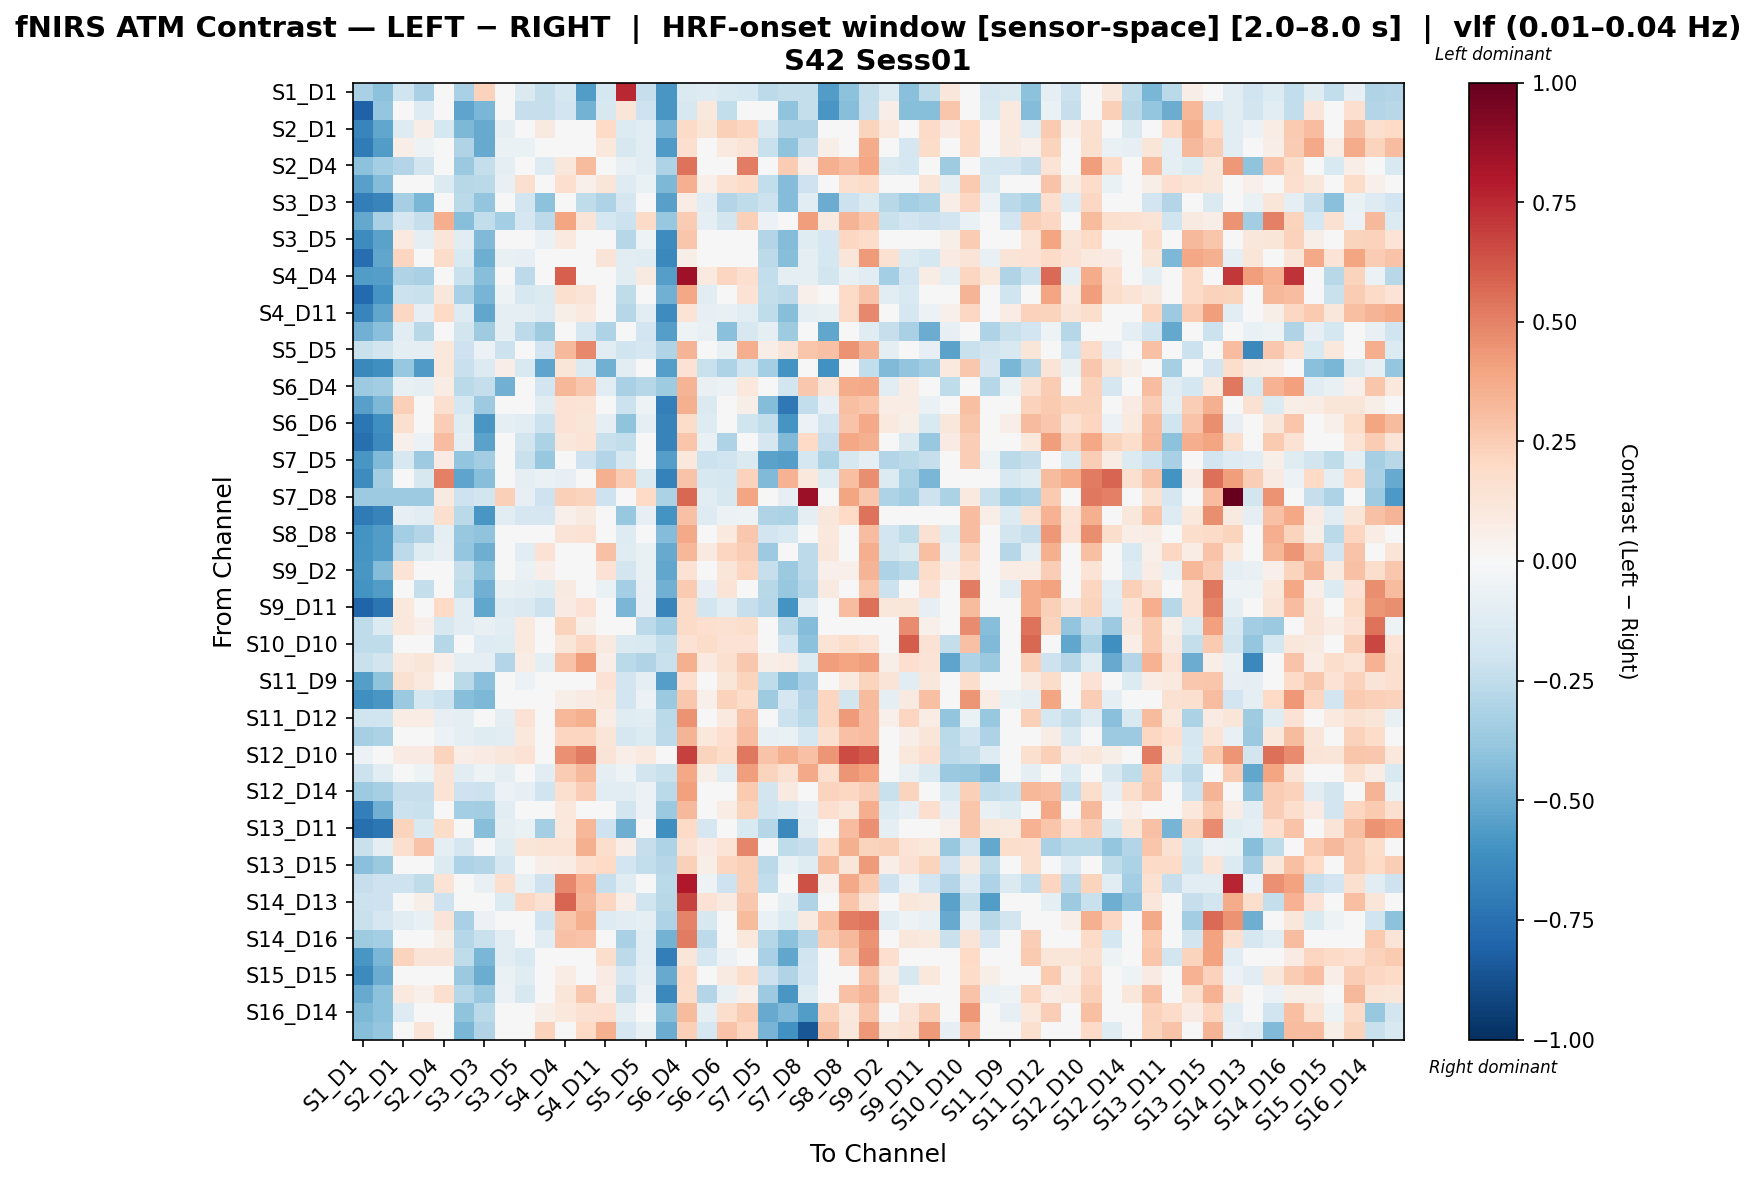

The table this chart was drawn from, first rows:
, S1_D1 hbo, S1_D3 hbo, S2_D1 hbo, S2_D2 hbo, S2_D4 hbo, S3_D1 hbo, S3_D3 hbo, S3_D4 hbo, S3_D5 hbo, S4_D2 hbo, S4_D4 hbo, S4_D6 hbo, S4_D11 hbo, S5_D3 hbo, S5_D5 hbo, S5_D7 hbo, S6_D4 hbo, S6_D5 hbo, S6_D6 hbo, S6_D8 hbo, S7_D5 hbo, S7_D7 hbo, S7_D8 hbo
S1_D1 hbo, -0.3247, -0.4073, -0.1972, -0.3225, -0.01359, -0.3263, 0.2275, 0.006558, -0.1428, -0.2352, -0.1748, -0.5557, -0.1757, 0.7568, -0.2305, -0.5785, -0.1482, -0.1276, -0.1491, -0.1732, -0.2656, -0.2352, -0.2418
S1_D3 hbo, -0.8109, -0.3843, 0.01757, -0.1294, 0.009691, -0.5306, -0.4592, -0.03996, -0.2287, -0.2275, -0.1893, -0.4752, -0.1626, 0.1243, -0.2105, -0.5784, -0.1606, 0.1031, -0.2458, 0.03467, -0.01317, -0.4056, -0.2386
S2_D1 hbo, -0.6601, -0.5227, -0.1256, 0.06743, -0.1759, -0.4507, -0.5029, -0.09728, -0.02019, 0.09328, 0.01217, -0.03231, 0.1977, -0.1363, -0.1168, -0.4649, 0.1905, 0.1176, 0.2417, 0.2169, -0.1481, -0.3039, -0.3009
S2_D2 hbo, -0.6982, -0.5606, 0.0661, -0.05365, -0.008657, -0.297, -0.5075, -0.06902, -0.06762, 0.03366, 0.01742, 0.04145, 0.1067, -0.1577, -0.1165, -0.5667, 0.1674, 0.03984, 0.0966, 0.131, -0.2237, -0.4003, -0.2299
S2_D4 hbo, -0.407, -0.3366, -0.2919, -0.1873, 0.009968, -0.3704, -0.2401, -0.09977, -0.03889, -0.1274, 0.1138, 0.3127, -0.03938, -0.07409, -0.1066, -0.311, 0.5411, 0.0139, -0.004178, 0.5152, -0.03793, 0.2516, 0.05191
S3_D1 hbo, -0.5431, -0.4368, -0.0474, -0.02494, -0.1389, -0.274, -0.273, -0.07131, 0.1627, 0.03565, 0.1679, 0.05378, 0.1228, -0.1288, -0.06868, -0.4485, 0.3525, 0.05103, 0.1535, 0.1864, -0.245, -0.4332, -0.2035
S3_D3 hbo, -0.6885, -0.6592, -0.3284, -0.4567, 0.01396, -0.2696, -0.3967, 0.04061, -0.188, -0.4075, 0.04433, -0.257, -0.311, -0.1677, -0.006513, -0.544, 0.07359, -0.1072, -0.2943, -0.2522, -0.216, -0.4331, -0.1115
S3_D4 hbo, -0.5141, -0.3207, -0.1647, -0.2277, 0.3596, -0.4223, -0.2467, -0.3378, -0.1707, -0.2598, 0.3929, 0.1307, -0.1752, -0.2172, 0.1916, -0.3797, 0.2546, -0.09071, -0.1857, 0.2375, -0.06057, 0.04942, 0.4178
S3_D5 hbo, -0.6303, -0.5344, 0.0971, -0.0974, 0.1237, -0.1091, -0.4448, -0.02477, -0.03213, -0.06945, 0.09453, 0.03741, 0.01097, -0.2877, -0.05013, -0.6289, 0.2799, 0.0002864, 0.03849, 0.04907, -0.2948, -0.4352, -0.1197
S4_D2 hbo, -0.7603, -0.5161, 0.2129, 0.04061, 0.1863, -0.1501, -0.4852, -0.07189, -0.08174, -0.0207, 0.04199, 0.00494, 0.1279, -0.1067, -0.1247, -0.6469, 0.05702, -0.01113, -0.03424, 0.01797, -0.2641, -0.4254, -0.09698
S4_D4 hbo, -0.5595, -0.5473, -0.2979, -0.3222, -0.04064, -0.2196, -0.428, 0.04732, -0.2607, -0.02804, 0.5977, -0.003529, 0.009471, -0.1085, 0.08802, -0.5512, 0.8453, 0.09988, 0.2175, 0.1646, -0.2434, -0.1015, -0.08621
S4_D6 hbo, -0.7761, -0.5923, -0.2139, -0.2241, 0.1116, -0.3205, -0.4662, -0.05342, -0.1605, -0.1368, 0.1574, 0.1321, -0.04971, -0.2509, 0.04085, -0.4811, 0.3876, -0.1052, -0.03967, 0.1439, -0.24, -0.2608, 0.0508
S4_D11 hbo, -0.6597, -0.5228, 0.2074, -0.08144, 0.1988, -0.1253, -0.5228, -0.08604, -0.09333, -0.1276, 0.05698, 0.09682, 0.01452, -0.2875, -0.1068, -0.6269, 0.1399, -0.08277, -0.0776, -0.1047, -0.2566, -0.4232, -0.09862
S5_D3 hbo, -0.4837, -0.4152, -0.1043, -0.2799, 0.01819, -0.1822, -0.3568, -0.09411, -0.2603, -0.3568, 0.03262, -0.171, -0.3085, 0.02241, -0.193, -0.5533, -0.05317, -0.07602, -0.4152, -0.1624, -0.09512, -0.3568, 0.01585
S5_D5 hbo, -0.2247, -0.1872, -0.09276, -0.09276, 0.1093, -0.2067, -0.06141, -0.2122, -0.01416, -0.1933, 0.3251, 0.4766, -0.1021, -0.2017, -0.1699, -0.2993, 0.3369, -0.04195, -0.07077, 0.3606, 0.068, 0.1316, 0.2771
S5_D7 hbo, -0.6463, -0.6109, -0.3756, -0.5647, 0.1084, -0.2229, -0.1381, 0.06616, -0.1502, -0.5287, 0.1199, -0.142, -0.4837, -0.1053, 0.04977, -0.5513, 0.1465, -0.2223, -0.3084, -0.1957, -0.3399, -0.6014, -0.01743
S6_D4 hbo, -0.3608, -0.346, -0.07073, -0.1003, 0.07497, -0.2664, -0.2387, -0.4789, -0.04165, -0.188, 0.3287, 0.2732, -0.1051, -0.3277, -0.2827, -0.356, 0.3377, -0.07746, -0.0612, 0.1049, -0.04319, -0.1799, 0.2662
S6_D5 hbo, -0.5461, -0.4499, 0.2381, 0.001911, 0.1609, -0.1781, -0.3629, -0.0434, 0.04562, -0.1169, 0.1416, 0.1328, -0.01276, -0.2177, -0.05047, -0.6802, 0.3529, -0.143, -0.02071, 0.05586, -0.4354, -0.7156, -0.2456
S6_D6 hbo, -0.7195, -0.6166, 0.1569, -0.002661, 0.2451, -0.1237, -0.5805, -0.09446, -0.1107, -0.2114, 0.143, 0.1241, -0.1008, -0.4021, -0.09667, -0.6679, 0.181, -0.1318, 0.03148, -0.2026, -0.2425, -0.5866, -0.06166
S6_D8 hbo, -0.7568, -0.6369, 0.05401, -0.0614, 0.3057, -0.08617, -0.5354, -0.01984, -0.1836, -0.319, 0.1106, 0.1364, -0.219, -0.2478, -0.007677, -0.6686, 0.2782, -0.0776, -0.3097, -0.01628, -0.1683, -0.4398, 0.2027
S7_D5 hbo, -0.5809, -0.4376, -0.1581, -0.361, 0.07973, -0.392, -0.3479, -0.001532, -0.223, -0.3756, 0.04502, -0.2042, -0.2923, -0.1581, -0.01358, -0.5519, 0.1034, -0.2134, -0.1985, -0.1446, -0.5351, -0.5472, -0.1772
S7_D7 hbo, -0.6323, -0.3515, -0.04942, -0.162, 0.5073, -0.5257, -0.4287, -0.02238, -0.0916, -0.06551, -0.07947, 0.007834, 0.354, 0.2501, -0.1426, -0.6739, 0.2822, -0.1591, -0.1767, 0.2318, -0.4382, 0.3454, 0.1081
S7_D8 hbo, -0.3624, -0.3624, -0.3624, -0.3624, 0.0913, -0.2056, -0.1836, 0.2407, -0.07952, -0.2063, 0.2383, 0.2257, -0.2063, 0.0359, 0.199, -0.3177, 0.5767, -0.1129, -0.1616, 0.3921, 0.02527, -0.08419, 0.8584
S8_D6 hbo, -0.7079, -0.67, -0.08014, -0.1116, 0.1624, -0.2669, -0.5829, -0.107, -0.1648, -0.1679, 0.05358, 0.08621, -0.01431, -0.3807, -0.08123, -0.5973, 0.291, -0.1309, -0.06063, -0.05271, -0.2997, -0.3149, -0.09645
S8_D8 hbo, -0.5988, -0.5611, -0.339, -0.2904, -0.09123, -0.3773, -0.4044, 0.03682, -0.04212, -0.0315, 0.1306, 0.1483, -0.03054, -0.1257, 0.03474, -0.4316, 0.38, -0.0158, 0.09711, 0.2678, -0.1877, -0.1551, 0.01466
S8_D15 hbo, -0.5937, -0.5589, -0.2607, -0.1241, -0.08543, -0.3903, -0.487, -0.03476, -0.1052, 0.1413, 0.00516, -0.03382, 0.2903, -0.1183, -0.07135, -0.5004, 0.3323, 0.08976, 0.213, 0.2449, -0.3594, -0.02469, -0.2656
S9_D2 hbo, -0.5812, -0.4307, 0.1341, -0.03188, 0.03886, -0.2385, -0.4125, -0.04789, -0.06382, 0.06275, 0.01637, -0.01805, 0.1439, -0.1833, -0.07614, -0.516, 0.1422, 0.04065, 0.1181, 0.2123, -0.23, -0.3714, -0.2633
S9_D9 hbo, -0.5952, -0.5566, -0.03969, -0.2401, -0.00611, -0.2536, -0.4782, -0.07328, -0.09679, -0.1172, 0.0894, -0.002484, -0.0648, -0.3411, -0.07981, -0.4795, 0.2612, -0.08164, 0.1376, -0.01453, -0.2811, -0.3798, -0.2864
S9_D11 hbo, -0.8022, -0.7275, 0.1081, 0.02595, 0.197, -0.1166, -0.5214, -0.131, -0.1433, -0.2168, 0.07934, 0.1424, -0.02953, -0.4571, -0.08518, -0.6629, 0.1878, -0.1808, -0.109, -0.2306, -0.2888, -0.5971, -0.1036
S10_D9 hbo, -0.2557, -0.14, 0.1042, 0.05451, -0.1572, -0.1109, -0.07087, -0.1054, 0.09971, -0.02316, 0.2253, 0.06113, 0.01167, -0.01527, -0.2616, -0.3395, 0.1926, 0.1705, 0.151, 0.1726, -0.0488, -0.2666, -0.4346
S10_D10 hbo, -0.2578, -0.2578, 0.04266, 0.04266, -0.2826, 0.04061, -0.1274, -0.1239, 0.09856, -0.005656, 0.1198, 0.2104, 0.08751, -0.146, -0.1556, -0.2392, 0.1469, 0.1807, 0.1434, 0.1434, 0.02723, -0.1943, -0.4075
S10_D12 hbo, -0.2203, -0.1856, 0.1004, 0.1236, 0.05248, -0.1003, -0.09514, -0.2925, 0.07795, -0.09207, 0.2874, 0.4172, 0.06635, -0.2701, -0.3043, -0.2203, 0.3524, 0.1011, 0.1576, 0.2703, 0.06329, 0.07406, -0.1333
S11_D9 hbo, -0.5504, -0.4045, 0.1496, 0.09935, 0.01428, -0.2712, -0.4152, -0.04061, -0.05483, 0.0392, 0.02818, -0.003678, 0.1414, -0.1881, -0.09125, -0.5504, 0.167, 0.009128, 0.1223, 0.2221, -0.2572, -0.4221, -0.3252
S11_D11 hbo, -0.6104, -0.5807, -0.3703, -0.1774, -0.2125, -0.4287, -0.4515, -0.03595, -0.0118, 0.01296, 0.05834, 0.07859, 0.1073, -0.1881, -0.05964, -0.3712, 0.2695, 0.05208, 0.232, 0.1832, -0.3572, -0.1661, -0.2965
S11_D12 hbo, -0.2004, -0.2004, 0.07657, 0.07657, -0.07983, -0.0922, -0.03709, -0.1006, 0.1471, -0.04011, 0.3357, 0.3541, 0.07657, -0.1205, -0.1078, -0.2672, 0.4506, -0.02543, 0.0999, 0.2836, -0.04725, -0.2136, -0.2665
S11_D13 hbo, -0.329, -0.317, 0.0104, 0.0104, -0.0625, -0.08725, -0.1184, -0.1083, 0.102, -0.003642, 0.2147, 0.2167, 0.1227, -0.1645, -0.1361, -0.2588, 0.3374, 0.1094, 0.1649, 0.3114, -0.07623, -0.07019, -0.1765
S12_D10 hbo, -0.06143, -0.04301, 0.0859, 0.0859, 0.2218, 0.06743, 0.0859, 0.1104, 0.1412, 0.03683, 0.4538, 0.5166, 0.1289, 0.06749, 0.09951, -0.04301, 0.6819, 0.221, 0.1842, 0.5242, 0.2885, 0.3585, 0.295
S12_D12 hbo, -0.2167, -0.1055, -0.03078, -0.05358, 0.1274, -0.1149, -0.05358, -0.08999, -0.02866, -0.1055, 0.2545, 0.3219, -0.09203, -0.05078, -0.18, -0.2259, 0.3895, 0.05964, -0.1034, 0.4206, 0.2206, 0.1557, 0.3822
S12_D14 hbo, -0.3597, -0.3342, -0.2293, -0.2293, 0.1372, -0.2074, -0.2165, -0.06053, -0.07843, -0.1986, 0.1584, 0.2475, -0.1055, -0.1146, -0.06079, -0.2699, 0.41, 0.0004752, -0.04957, 0.2596, -0.1854, 0.09187, 0.00383
S13_D6 hbo, -0.6797, -0.4815, -0.2125, -0.2238, 0.02999, -0.3374, -0.3502, -0.1069, -0.04053, -0.04536, 0.1031, 0.03077, -0.01108, -0.1827, -0.0611, -0.3716, 0.3224, 0.02206, 0.07456, 0.2215, -0.1989, -0.1517, -0.08572
S13_D11 hbo, -0.7515, -0.7218, 0.2263, -0.1492, 0.1852, -0.04256, -0.4253, -0.09646, -0.06782, -0.3405, 0.1084, 0.3348, -0.204, -0.4916, -0.02691, -0.6118, 0.2028, -0.1675, -0.0382, -0.1493, -0.2862, -0.6422, -0.1114
S13_D13 hbo, -0.2255, -0.1014, 0.1631, 0.2879, -0.08868, -0.1666, -0.01829, -0.1233, 0.1194, 0.1376, 0.1336, 0.3585, 0.174, 0.06927, -0.2307, -0.3116, 0.1533, 0.08007, 0.1406, 0.4855, 0.01224, -0.2569, -0.2333
S13_D15 hbo, -0.4207, -0.3685, -0.04703, 0.03907, -0.1375, -0.3105, -0.2897, -0.1641, 0.04679, 0.06873, 0.07094, 0.1648, 0.1992, -0.1881, -0.2438, -0.2877, 0.2383, 0.06031, 0.2117, 0.2399, -0.2662, -0.06279, -0.1212
S14_D12 hbo, -0.2297, -0.2088, -0.2088, -0.2506, 0.1345, 0.009913, -0.07424, 0.163, -0.07424, -0.2088, 0.484, 0.3441, -0.2297, -0.124, 0.0006543, -0.2691, 0.8042, -0.05104, -0.2065, 0.2361, -0.2466, 0.0343, 0.6368
S14_D13 hbo, -0.2161, -0.2053, 0.03913, 0.055, -0.209, 0.04365, -0.03953, -0.1377, 0.2049, 0.1516, 0.5819, 0.3231, 0.2157, 0.06328, -0.1962, -0.2741, 0.6737, 0.1436, 0.09249, 0.2691, -0.00088, -0.09172, -0.2993
S14_D14 hbo, -0.2214, -0.1703, -0.1085, -0.07447, 0.1312, -0.3209, -0.05744, 0.01772, -0.03583, -0.2029, 0.2759, 0.3542, -0.1271, -0.1135, -0.09845, -0.3102, 0.4933, -0.1622, -0.03735, 0.3175, -0.06652, -0.1359, 0.08634
S14_D16 hbo, -0.3527, -0.3421, 0.01586, 0.01629, 0.0613, -0.2874, -0.2243, -0.1131, -0.04607, -0.1016, 0.2913, 0.283, 0.00368, -0.3269, -0.1125, -0.4711, 0.5199, -0.2642, 0.01915, 0.1018, -0.2831, -0.4082, -0.2875
S15_D13 hbo, -0.5831, -0.4541, 0.2212, 0.1264, 0.1316, -0.2524, -0.4541, -0.1119, -0.1516, -0.00436, 0.04551, 0.04922, 0.1743, -0.258, -0.1137, -0.6902, 0.1209, -0.1746, -0.06172, 0.003494, -0.3281, -0.5232, -0.1958
S15_D15 hbo, -0.638, -0.4971, -0.01297, 0.01133, -0.005411, -0.3734, -0.4963, -0.06832, -0.1211, 0.02681, 0.07628, -0.003687, 0.07825, -0.1693, -0.08921, -0.501, 0.1916, 0.02724, 0.08845, 0.1753, -0.2156, -0.301, -0.193
S15_D16 hbo, -0.5075, -0.4073, 0.1013, 0.05215, 0.1634, -0.283, -0.3727, -0.06191, -0.1584, -0.02674, 0.1223, 0.273, 0.06433, -0.2284, -0.05519, -0.6426, 0.1807, -0.2959, -0.07197, 0.0526, -0.3666, -0.5832, -0.1199
S16_D14 hbo, -0.4474, -0.4136, -0.1255, -0.01807, 0.03047, -0.4001, -0.2713, 0.01737, 0.04042, 0.06133, 0.1061, 0.1504, 0.171, -0.09232, -0.0036, -0.4254, 0.319, -0.0963, 0.176, 0.2523, -0.5063, -0.4381, -0.5567
S16_D16 hbo, -0.4282, -0.3892, 0.000711, 0.132, -0.03087, -0.4589, -0.3005, -0.03261, 0.02246, 0.2297, 0.03497, 0.1998, 0.3552, -0.1679, -0.0716, -0.4983, 0.2383, -0.1694, 0.282, 0.2124, -0.4665, -0.603, -0.8574
